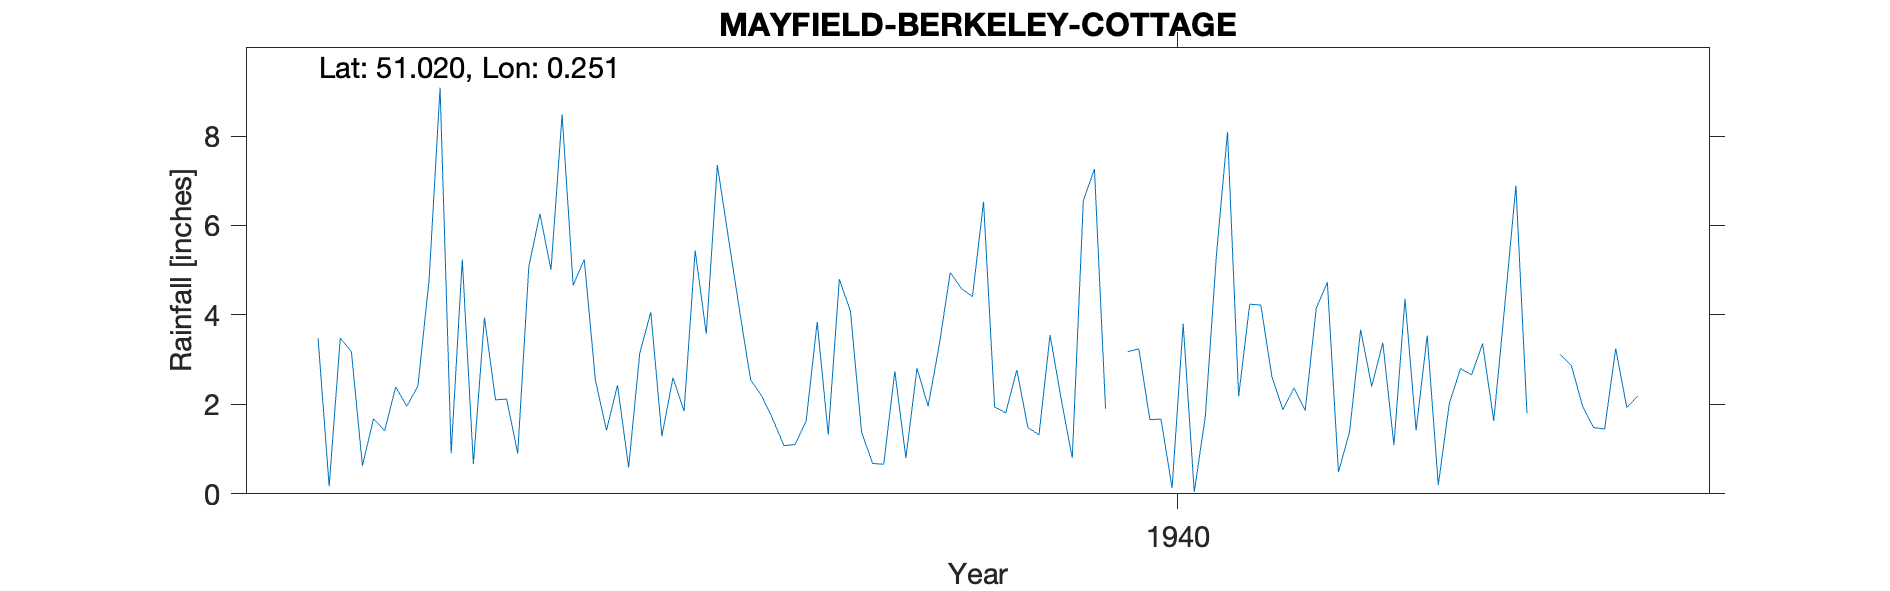

The data file committed next to this chart (first rows):
MAYFIELD-BERKELEY-COTTAGE, , , , , , , , , , , , , , , , , , , , 
Grid ref, TQ580269, Long, 0.2513, Lat, 51.02, Elevation, 450, ft, , , , , , , , , , , , 
Station no, 562/5, , , , , , , , , , , , , , , , , , , 
, 1931, 1932, 1933, 1934, 1935, 1936, 1937, 1938, 1939, 1940, 1941, 1942, 1943, 1944, 1945, 1946, 1947, 1948, 1949, 1950
January, , , , 3.48, 0.91, 5.24, 7.35, 4.08, 6.53, , 4.24, 3.38, 6.89, , , , , , , 
February, , , , 0.17, 5.24, 2.55, 5.72, 1.38, 1.94, 3.18, 4.22, 1.09, 1.8, , , , , , , 
March, , , , 3.48, 0.67, 1.42, 4.1, 0.68, 1.81, 3.24, 2.62, 4.36, , , , , , , , 
April, , , , 3.18, 3.94, 2.43, 2.55, 0.66, 2.77, 1.66, 1.88, 1.42, , , , , , , , 
May, , , , 0.63, 2.1, 0.59, 2.19, 2.74, 1.48, 1.67, 2.37, 3.54, 3.12, , , , , , , 
June, , , , 1.68, 2.12, 3.14, 1.67, 0.8, 1.32, 0.13, 1.86, 0.2, 2.87, , , , , , , 
July, , , , 1.41, 0.9, 4.06, 1.08, 2.81, 3.55, 3.8, 4.15, 2.02, 1.97, , , , , , , 
August, , , , 2.39, 5.08, 1.29, 1.1, 1.96, 2.12, 0.04, 4.73, 2.8, 1.48, , , , , , , 
September, , , , 1.96, 6.26, 2.6, 1.62, 3.32, 0.8, 1.74, 0.49, 2.66, 1.45, , , , , , , 
October, , , , 2.41, 5.01, 1.85, 3.84, 4.95, 6.56, 5.34, 1.38, 3.36, 3.25, , , , , , , 
November, , , , 4.76, 8.48, 5.44, 1.32, 4.59, 7.26, 8.09, 3.67, 1.63, 1.93, , , , , , , 
December, , , , 9.08, 4.66, 3.58, 4.8, 4.41, 1.9, 2.18, 2.4, 4.22, 2.19, , , , , , , 
Total, , , , 34.63, 45.37, 34.19, 37.34, 32.38, 38.04, , 34.01, 30.68, , , , , , , , 
1940 Jan estimated, , , , , , , , , , , , , , , , , , , , 
1943 Mar Apr estimated, , , , , , , , , , , , , , , , , , , , 
